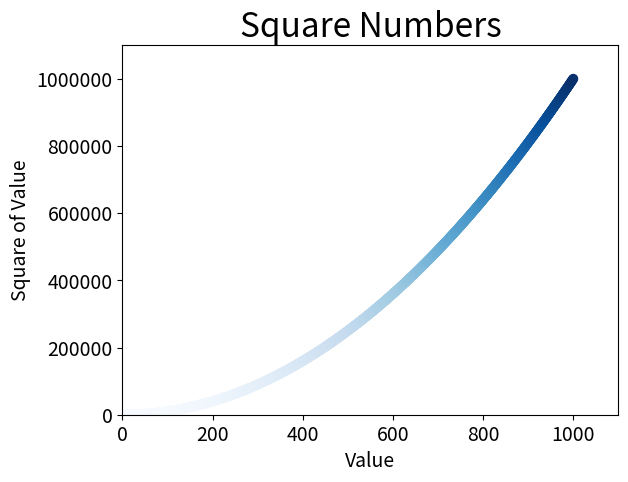

Source code (Python):
# [redacted]
import matplotlib.pyplot as plt

# x_values = [1, 2, 3, 4, 5]
# y_values = [1, 4, 9, 16, 25]

x_values = list(range(1,1001))
y_values = [x**2 for x in x_values]

#edgecolors: deleting the color of outline
# plt.scatter(x_values,y_values,c='red',edgecolors='none',s=50)
# plt.scatter(x_values,y_values,c=(0, 0, 0.8),edgecolors='none',s=50)
plt.scatter(x_values,y_values,c=y_values,edgecolors='none',s=50,cmap=plt.cm.Blues) #colormap 颜色映射


plt.axis([0, 1100, 0, 1100000])

#title
plt.title("Square Numbers",fontsize=24)
plt.xlabel("Value",fontsize=14)
plt.ylabel("Square of Value",fontsize=14)

#tick mark
plt.tick_params(axis='both',which='major',labelsize=14)

#If you want to disable both the offset and scientific notaion,
# you'd use ax.ticklabel_format(useOffset=False, style='plain').
plt.ticklabel_format(useOffset=False, style='plain')

plt.show()

#save graph, bbox_inches: whether cutting redundant white space
# plt.savefig('squares_plot.png', bbox_inches='tight')